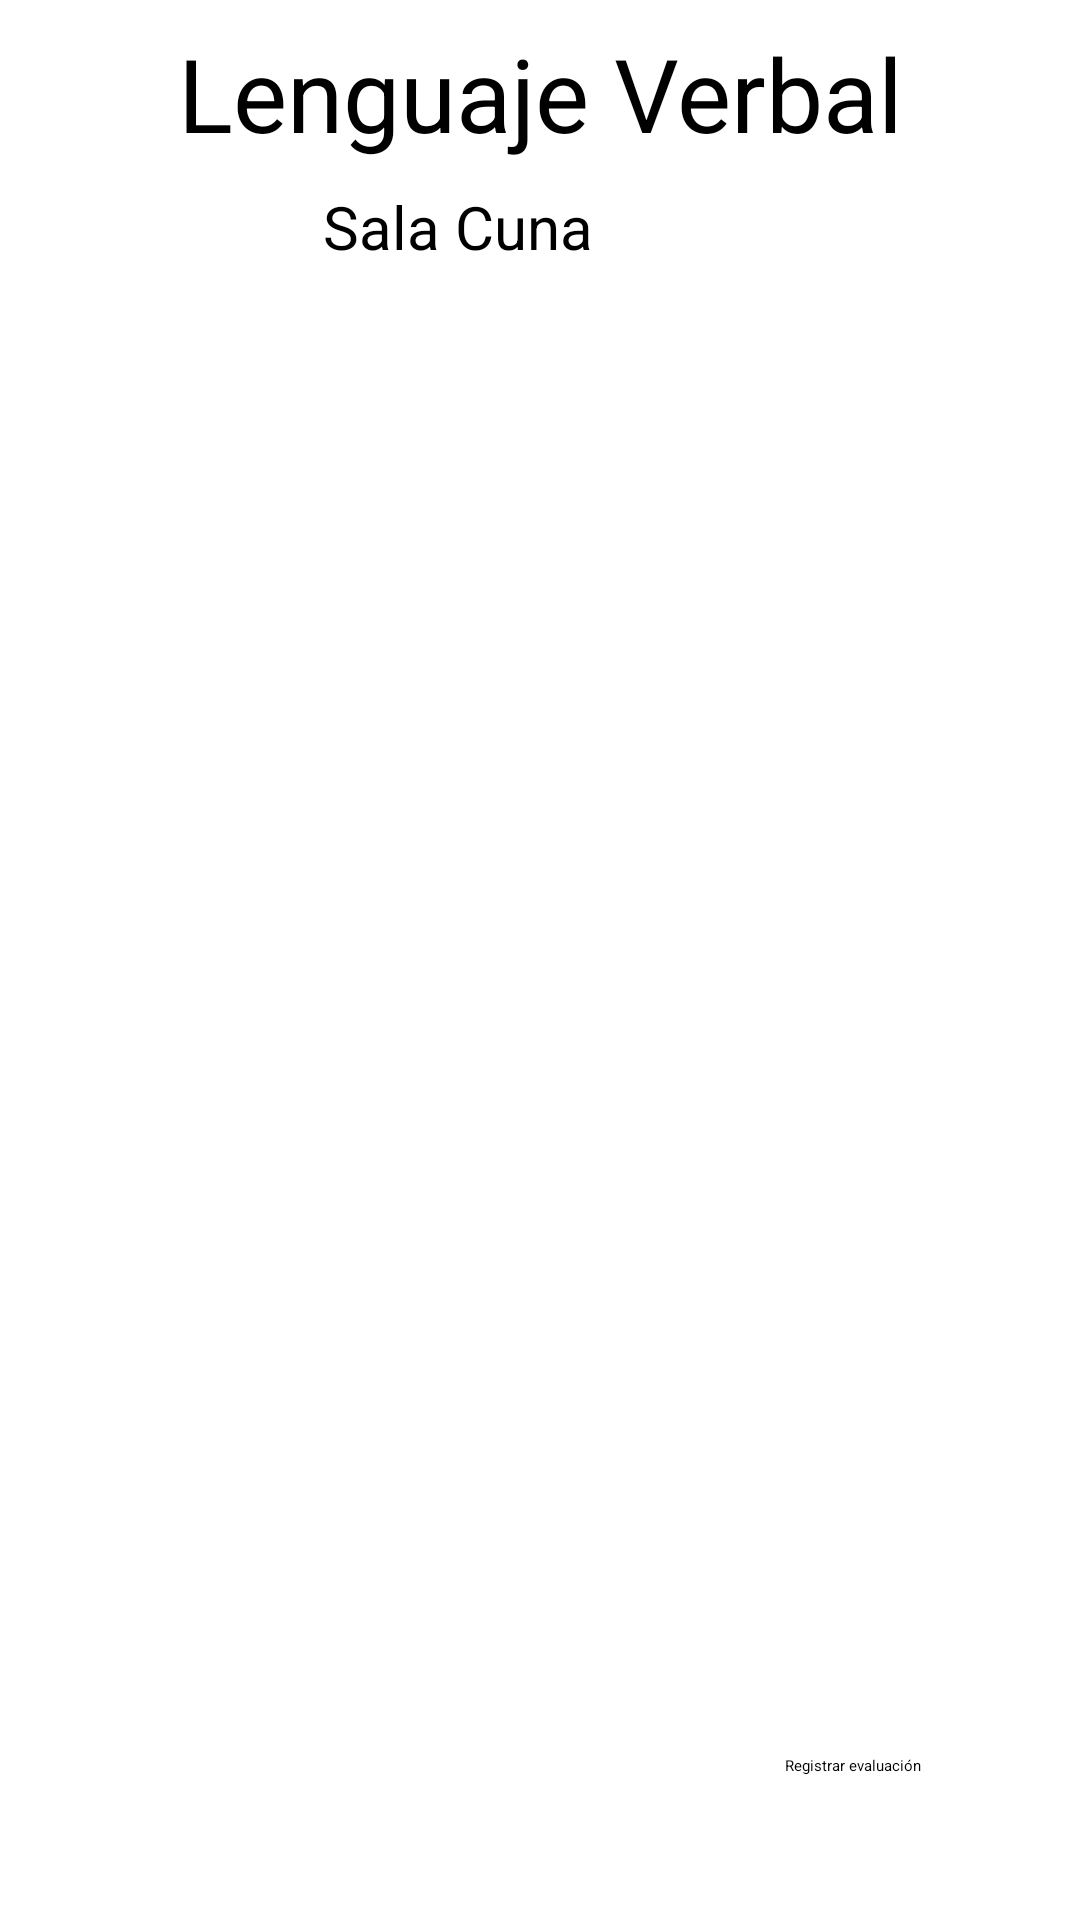

This screen was rendered from an Android layout file. Write that file and the resources it references.
<!-- AndroidManifest.xml: application theme Theme.ToListdeaprendizaje -->
<!-- res/layout/activity_sc_verb.xml -->
<?xml version="1.0" encoding="utf-8"?>
<androidx.constraintlayout.widget.ConstraintLayout xmlns:android="http://schemas.android.com/apk/res/android"
    xmlns:app="http://schemas.android.com/apk/res-auto"
    xmlns:tools="http://schemas.android.com/tools"
    android:id="@+id/main"
    android:layout_width="match_parent"
    android:layout_height="match_parent"
    tools:context=".ActivityScVerb">

    <TextView
        android:id="@+id/salacuna"
        android:layout_width="144dp"
        android:layout_height="22dp"
        android:layout_marginBottom="52dp"
        android:text="Sala Cuna"
        android:textSize="20sp"
        app:layout_constraintBottom_toTopOf="@+id/recycler_view_objectives"
        app:layout_constraintEnd_toEndOf="parent"
        app:layout_constraintHorizontal_bias="0.498"
        app:layout_constraintStart_toStartOf="parent" />

    <TextView
        android:id="@+id/verbsc"
        android:layout_width="wrap_content"
        android:layout_height="wrap_content"
        android:text="Lenguaje Verbal"
        android:textSize="34sp"
        app:layout_constraintBottom_toTopOf="@+id/salacuna"
        app:layout_constraintEnd_toEndOf="parent"
        app:layout_constraintStart_toStartOf="parent"
        app:layout_constraintTop_toTopOf="parent" />

    <androidx.recyclerview.widget.RecyclerView
        android:id="@+id/recycler_view_objectives"
        android:layout_width="346dp"
        android:layout_height="402dp"
        android:layout_marginBottom="47dp"
        app:layout_constraintBottom_toTopOf="@+id/btnReg8"
        app:layout_constraintEnd_toEndOf="parent"
        app:layout_constraintHorizontal_bias="0.4"
        app:layout_constraintStart_toStartOf="parent"
        tools:ignore="MissingConstraints" />

    <Button
        android:id="@+id/btnReg8"
        android:layout_width="wrap_content"
        android:layout_height="wrap_content"
        android:layout_marginBottom="48dp"
        android:text="Registrar evaluación"
        app:layout_constraintBottom_toBottomOf="parent"
        app:layout_constraintEnd_toEndOf="parent"
        app:layout_constraintHorizontal_bias="0.832"
        app:layout_constraintStart_toStartOf="parent" />
</androidx.constraintlayout.widget.ConstraintLayout>
<!-- resources referenced by this layout -->
<resources>

</resources>
